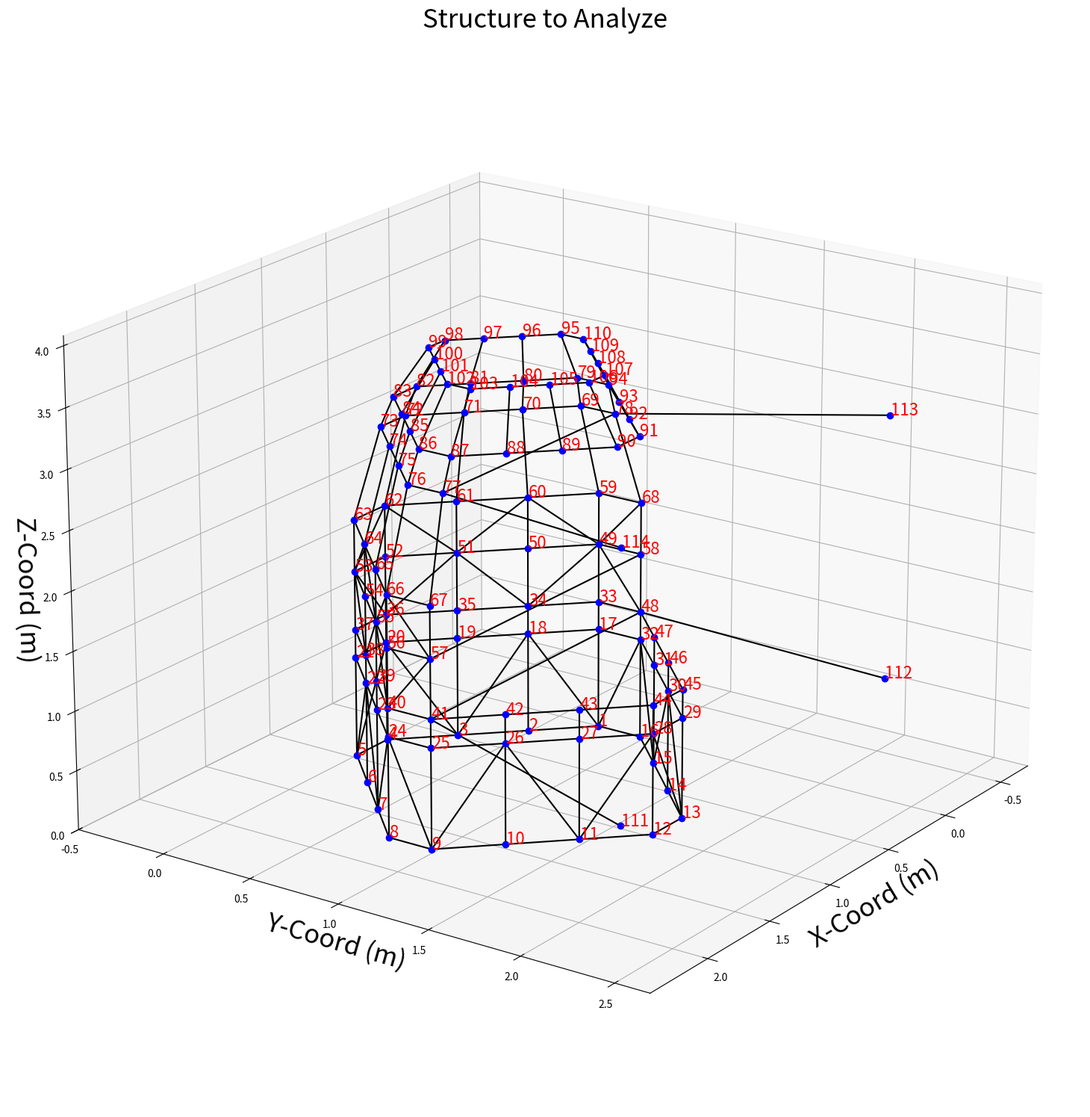
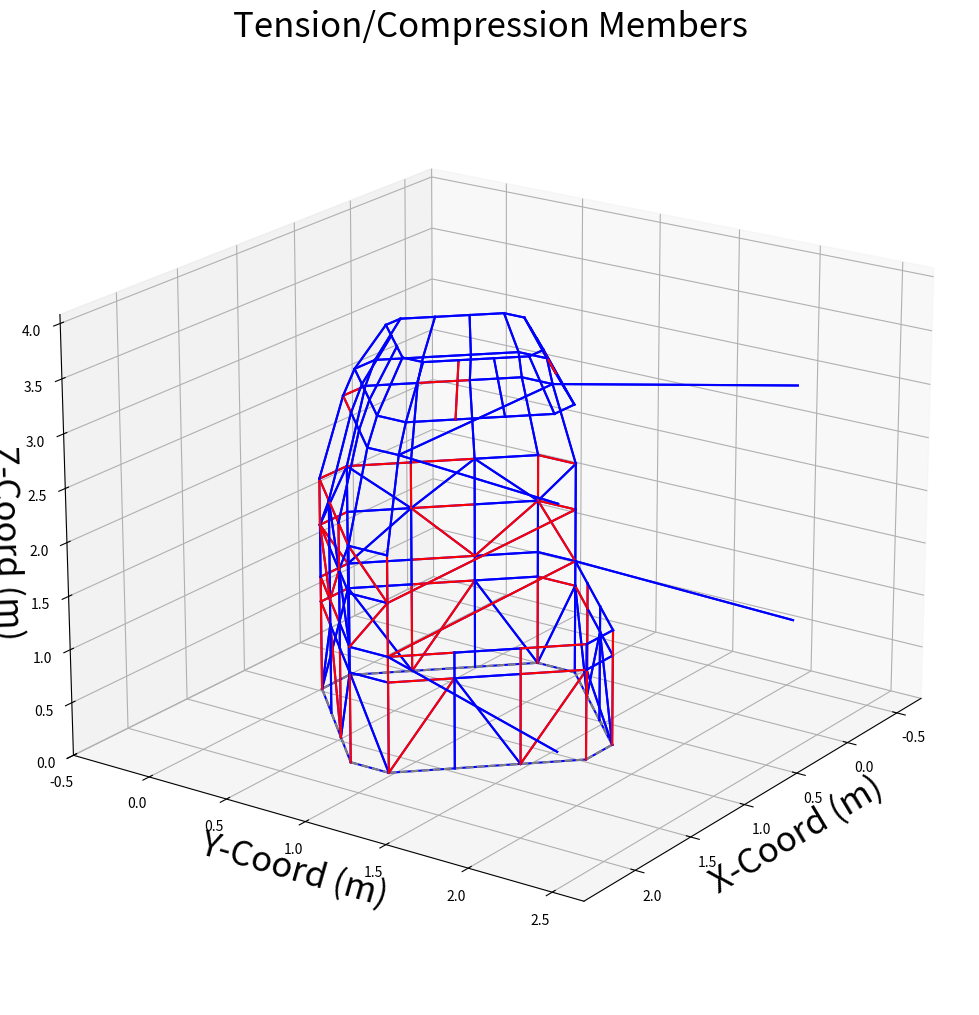
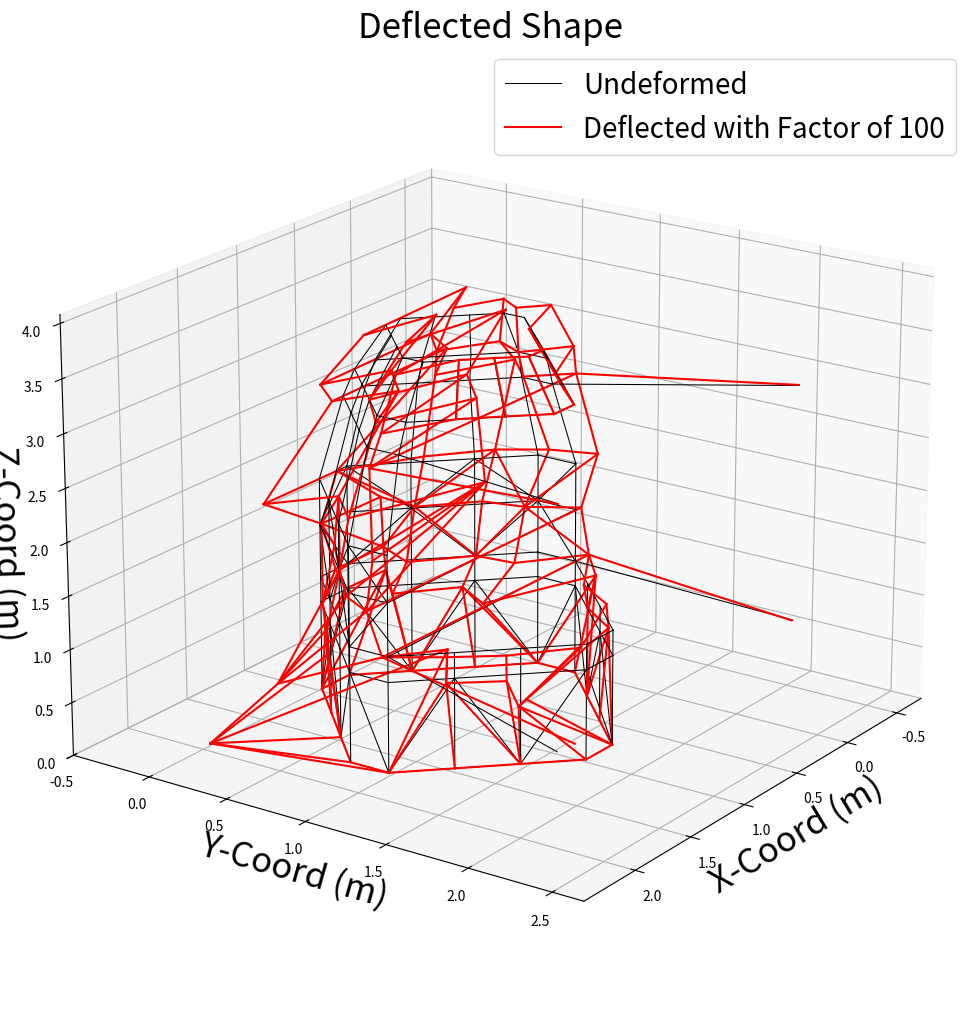
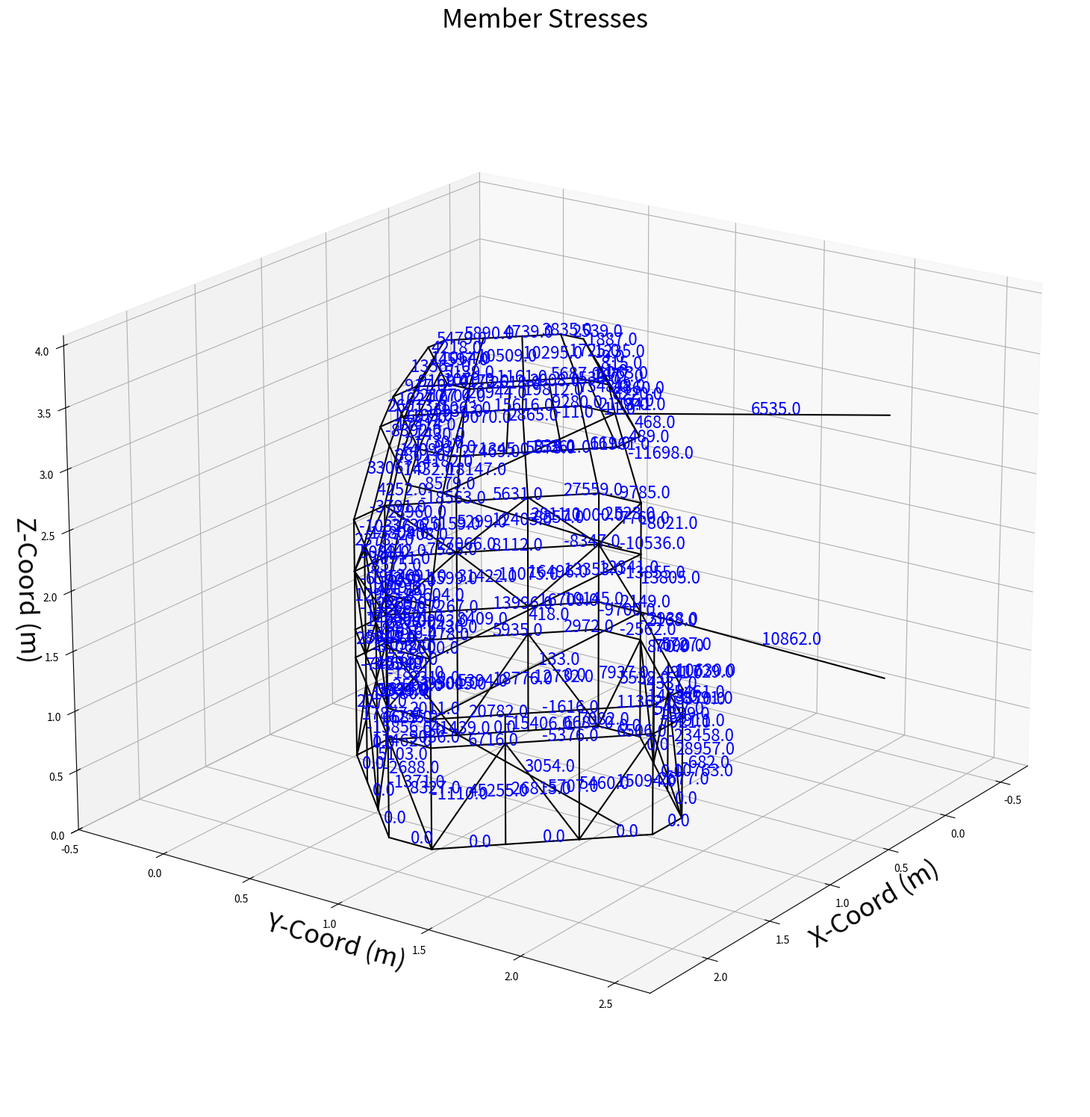
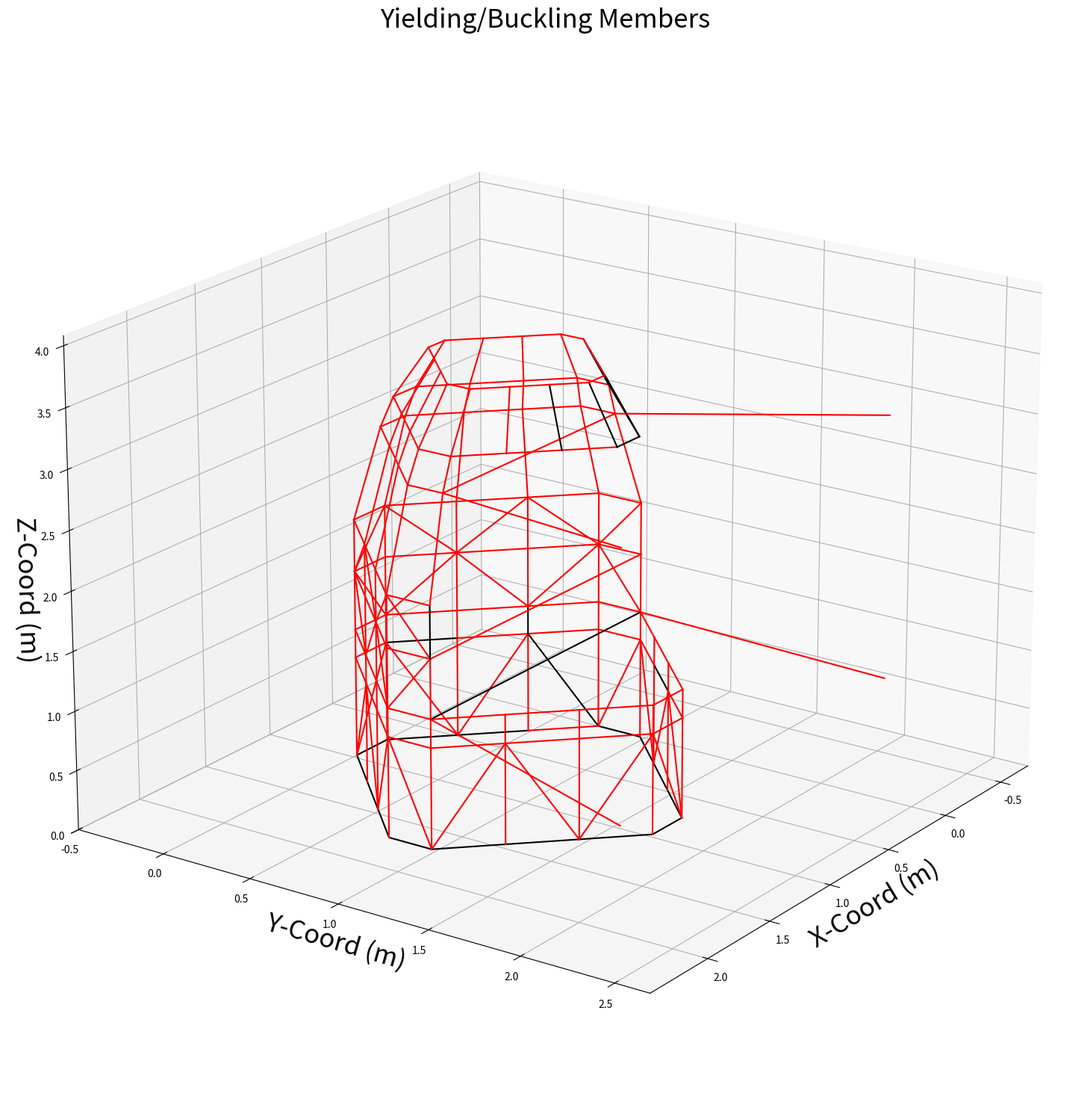

These figures' Python source, in order:
# -*- coding: utf-8 -*-
"""
Created on Wed Apr 20 12:12:50 2022

@author: Connor's Laptop
"""
#Clearing previous
# Imports

import copy #Allows to create copies of objects in memory
import math #Math funcitonality
import numpy as np #Numpy for working with arrays
import matplotlib.pyplot as plt #Plotting functionality
import matplotlib.colors
from mpl_toolkits.mplot3d import Axes3D #3D plotting functionality
import pandas as pd


#===================Start of Data Entry======================
#Constants
E = 200*10**9  #(N/m^2)
r = 0.005   #(m)
A = .0000785      #(m^2)
xFac = 100        #Scale factor for plotted displacements
y_stress = 95*10**6  #Yield Stress
#Nodal coordinates [x, y, z] (in ascending node order)
d1=1.7/7
d2=1.38/7
d3=1.26/7
d4=.9/7
z2=.85
z3=z2+.24
z4=z3+.5
z5=z4+.44
z6=z5+.78
z7=z6+.3
z8=z7+.47
alter1=.1
alter2=.2
alter3=.4
#Landing leg swivel
zs=.25
ys=5*d1
xs=.25

nodes = np.array([[0*d1,3*d1,0],
                  [1*d1,2*d1,0],
                  [2*d1,1*d1,0],
                  [3*d1,0*d1,0],
                  [4*d1,0*d1,0],
                  [5*d1,1*d1,0],
                  [6*d1,2*d1,0],
                  [7*d1,3*d1,0],
                  [7*d1,4*d1,0],
                  [6*d1,5*d1,0],
                  [5*d1,6*d1,0],
                  [4*d1,7*d1,0],
                  [3*d1,7*d1,0],
                  [2*d1,6*d1,0],
                  [1*d1,5*d1,0],
                  [0*d1,4*d1,0],
                  
                  [0*d1,3*d1,z2],
                  [1*d1,2*d1,z2],
                  [2*d1,1*d1,z2],
                  [3*d1,0*d1,z2],
                  [4*d1,0*d1,z2],
                  [5*d1,1*d1,z2],
                  [6*d1,2*d1,z2],
                  [7*d1,3*d1,z2],
                  [7*d1,4*d1,z2],
                  [6*d1,5*d1,z2],
                  [5*d1,6*d1,z2],
                  [4*d1,7*d1,z2],
                  [3*d1,7*d1,z2],
                  [2*d1,6*d1,z2],
                  [1*d1,5*d1,z2],
                  [0*d1,4*d1,z2],
                  
                  [0*d1,3*d1,z3],
                  [1*d1,2*d1,z3],
                  [2*d1,1*d1,z3],
                  [3*d1,0*d1,z3],
                  [4*d1,0*d1,z3],
                  [5*d1,1*d1,z3],
                  [6*d1,2*d1,z3],
                  [7*d1,3*d1,z3],
                  [7*d1,4*d1,z3],
                  [6*d1,5*d1,z3],
                  [5*d1,6*d1,z3],
                  [4*d1,7*d1,z3],
                  [3*d1,7*d1,z3],
                  [2*d1,6*d1,z3],
                  [1*d1,5*d1,z3],
                  [0*d1,4*d1,z3],
                  
                  [0*d1,3*d1,z4],
                  [1*d1,2*d1,z4],
                  [2*d1,1*d1,z4],
                  [3*d1,0*d1,z4],
                  [4*d1,0*d1,z4],
                  [5*d1,1*d1,z4],
                  [6*d1,2*d1,z4],
                  [7*d1,3*d1,z4],
                  [7*d1,4*d1,z4],
                  [0*d1,4*d1,z4],
                  
                  [0*d1,3*d1,z5],
                  [1*d1,2*d1,z5],
                  [2*d1,1*d1,z5],
                  [3*d1,0*d1,z5],
                  [4*d1,0*d1,z5],
                  [5*d1,1*d1,z5],
                  [6*d1,2*d1,z5],
                  [7*d1,3*d1,z5],
                  [7*d1,4*d1,z5],
                  [0*d1,4*d1,z5],
                  
                  [alter1+0*d2,alter1+3*d2,z6],
                  [alter1+1*d2,alter1+2*d2,z6],
                  [alter1+2*d2,alter1+1*d2,z6],
                  [alter1+3*d2,alter1+0*d2,z6],
                  [alter1+4*d2,alter1+0*d2,z6],
                  [alter1+5*d2,alter1+1*d2,z6],
                  [alter1+6*d2,alter1+2*d2,z6],
                  [alter1+7*d2,alter1+3*d2,z6],
                  [alter1+7*d2,alter1+4*d2,z6],
                  [alter1+0*d2,alter1+4*d2,z6],
                  
                  [alter2+0*d3,alter2+3*d3,z7],
                  [alter2+1*d3,alter2+2*d3,z7],
                  [alter2+2*d3,alter2+1*d3,z7],
                  [alter2+3*d3,alter2+0*d3,z7],
                  [alter2+4*d3,alter2+0*d3,z7],
                  [alter2+5*d3,alter2+1*d3,z7],
                  [alter2+6*d3,alter2+2*d3,z7],
                  [alter2+7*d3,alter2+3*d3,z7],
                  [alter2+7*d3,alter2+4*d3,z7],
                  [alter2+6*d3,alter2+5*d3,z7],
                  [alter2+5*d3,alter2+6*d3,z7],
                  [alter2+4*d3,alter2+7*d3,z7],
                  [alter2+3*d3,alter2+7*d3,z7],
                  [alter2+2*d3,alter2+6*d3,z7],
                  [alter2+1*d3,alter2+5*d3,z7],
                  [alter2+0*d3,alter2+4*d3,z7],
                  
                  [alter3+0*d4,alter3+3*d4,z8],
                  [alter3+1*d4,alter3+2*d4,z8],
                  [alter3+2*d4,alter3+1*d4,z8],
                  [alter3+3*d4,alter3+0*d4,z8],
                  [alter3+4*d4,alter3+0*d4,z8],
                  [alter3+5*d4,alter3+1*d4,z8],
                  [alter3+6*d4,alter3+2*d4,z8],
                  [alter3+7*d4,alter3+3*d4,z8],
                  [alter3+7*d4,alter3+4*d4,z8],
                  [alter3+6*d4,alter3+5*d4,z8],
                  [alter3+5*d4,alter3+6*d4,z8],
                  [alter3+4*d4,alter3+7*d4,z8],
                  [alter3+3*d4,alter3+7*d4,z8],
                  [alter3+2*d4,alter3+6*d4,z8],
                  [alter3+1*d4,alter3+5*d4,z8],
                  [alter3+0*d4,alter3+4*d4,z8],
                  
                  #Landing Legs
                   [7*d1+xs,4*d1+ys,z3-zs],
                   [0*d1-xs,4*d1+ys,z3-zs],
                   [0*d1-xs,4*d1+ys,z6+zs],
                   [7*d1+xs,4*d1+ys,z6+zs]
                ])

#Members [node_i, node_j, node_k]
members = np.array([[1,2],
                   [2,3],
                   [3,4],
                   [4,5],
                   [5,6],
                   [6,7],
                   [7,8],
                   [8,9],
                   [9,10],
                   [10,11],
                   [11,12],
                   [12,13],
                   [13,14],
                   [14,15],
                   [15,16],
                   [16,1],
                   
                   #Connecting L1 and 2
                   [1,18],
                   [3,18],
                   [3,20],
                   [5,20],
                   [5,22],
                   [7,22],
                   [7,24],
                   [9,24],
                   [9,26],
                   [11,26],
                   [11,28],
                   [13,28],
                   [13,30],
                   [15,30],
                   [15,32],
                   [1,32],
                   [1,17],
                   [2,18],
                   [3,19],
                   [4,20],
                   [5,21],
                   [6,22],
                   [7,23],
                   [8,24],
                   [9,25],
                   [10,26],
                   [11,27],
                   [12,28],
                   [13,29],
                   [14,30],
                   [15,31],
                   [16,32],
                   
                   #Level 2
                   [17,18],
                   [18,19],
                   [19,20],
                   [20,21],
                   [21,22],
                   [22,23],
                   [23,24],
                   [24,25],
                   [25,26],
                   [26,27],
                   [27,28],
                   [28,29],
                   [29,30],
                   [30,31],
                   [31,32],
                   [32,17],
                   
                   #Connecting L2 and 3
                   [17,33],
                   [18,34],
                   [19,35],
                   [20,36],
                   [21,37],
                   [22,38],
                   [23,39],
                   [24,40],
                   [25,41],
                   [26,42],
                   [27,43],
                   [28,44],
                   [29,45],
                   [30,46],
                   [31,47],
                   [32,48],
                   
                   #Level 3
                   [33,34],
                   [34,35],
                   [35,36],
                   [36,37],
                   [37,38],
                   [38,39],
                   [39,40],
                   [40,41],
                   [41,42],
                   [42,43],
                   [43,44],
                   [44,45],
                   [45,46],
                   [46,47],
                   [47,48],
                   [48,33],
                   [41,48],
                   
                   #Connecting L3 and 4
                   [41,57],
                   [40,56],
                   [39,55],
                   [38,54],
                   [37,53],
                   [36,52],
                   [35,51],
                   [34,50],
                   [33,49],
                   [48,58],
                   [34,49],
                   [34,51],
                   [36,51],
                   [36,53],
                   [38,53],
                   [38,55],
                   [40,55],
                   [40,57],
                   [48,49],
                   
                   
                   #Level 4
                   [49,50],
                   [50,51],
                   [51,52],
                   [52,53],
                   [53,54],
                   [54,55],
                   [55,56],
                   [56,57],
                   [57,58],
                   [58,49],
                   
                   #Connecting L4 and 5
                   [58,68],
                   [49,68],
                   [49,60],
                   [51,60],
                   [51,62],
                   [53,62],
                   [53,64],
                   [55,64],
                   [55,66],
                   [57,66],
                   [57,67],
                   [49,59],
                   [50,60],
                   [51,61],
                   [52,62],
                   [53,63],
                   [54,64],
                   [55,65],
                   [56,66],
                   
                   #Level 5
                   [59,60],
                   [60,61],
                   [61,62],
                   [62,63],
                   [63,64],
                   [64,65],
                   [65,66],
                   [66,67],
                   [68,59],
                   
                   #Connecting L5 and 6
                   [68,78],
                   [59,69],
                   [60,70],
                   [61,71],
                   [62,72],
                   [63,73],
                   [64,74],
                   [65,75],
                   [66,76],
                   [67,77],
                                      
                   #Level 6
                   [69,70],
                   [70,71],
                   [71,72],
                   [72,73],
                   [73,74],
                   [74,75],
                   [75,76],
                   [76,77],
                   [77,78],
                   [78,69],
                   
                   #Connecting L6 and 7
                   [78,94],
                   [69,79],
                   [70,80],
                   [71,81],
                   [72,82],
                   [73,83],
                   [74,84],
                   [75,85],
                   [76,86],
                   [77,87],
                                      
                   #Level 7
                   [79,80],
                   [80,81],
                   [81,82],
                   [82,83],
                   [83,84],
                   [84,85],
                   [85,86],
                   [86,87],
                   [87,88],
                   [88,89],
                   [89,90],
                   [90,91],
                   [91,92],
                   [92,93],
                   [93,94],
                   [94,79],
                   
                   #Connecting L7 and 8
                   [79,95],
                   [80,96],
                   [81,97],
                   [82,98],
                   [83,99],
                   [84,100],
                   [85,101],
                   [86,102],
                   [87,103],
                   [88,104],
                   [89,105],
                   [90,106],
                   [91,107],
                   [92,108],
                   [93,109],
                   [94,110],
                   
                   #Level 8
                   [95,96],
                   [96,97],
                   [97,98],
                   [98,99],
                   [99,100],
                   [100,101],
                   [101,102],
                   [102,103],
                   [103,104],
                   [104,105],
                   [105,106],
                   [106,107],
                   [107,108],
                   [108,109],
                   [109,110],
                   [110,95],
                   
                   #Landing Legs
                    [41,111],
                    [48,112],
                    [78,113],
                    [77,114]
                 ])

#Supports
restrainedDoF = [1,2,3,4,5,6,7,8,9,10,11,12,13,14,15,16,
                 17,18,19,20,21,22,23,24,25,26,27,28,29,30,31,32,
                 33,34,35,36,37,38,39,40,41,42,43,44,45,46,47,48] 
#Degrees of freedom restrained by suppports [i1, j1, k1, i2, j2, k2,...]

#Loading
forceVector = np.array([np.zeros(len(nodes)*3)]).T

g=9.81
mass = 358
accel = 6*g
forceTot = mass*accel*(-1)
forceMbr = forceTot/len(nodes)

#forceVector[i]=F   is how to index
#forceVector[3] = forceMbr
#forceVector[6] = forceMbr
fiter = 1
while fiter < len(nodes):
    forceVector[fiter*2] = forceTot
    fiter = fiter + 1

#print(forceVector)

#=====================End of Data Entry======================
#=====================Plotting Structure=====================
fig = plt.figure()
axes = fig.add_axes([.1,.1,3,3], projection='3d') #indicate a 3D plot
#fig.gca().set_aspect('equal', adjustable='box')
axes.view_init(20,35) #Setting viewing angle (rotation,elevation)


#Set offset distances for node labels
dx = .01
dy = .01
dz = .01

#Provide space/margin around structure
x_margin = .5
y_margin = .5
z_margin = .5

#Plotting members
for n, mbr in enumerate(members):
    node_i = mbr[0] #Node number for node i of this member
    node_j = mbr[1] #Node number for node j of this member
    
    ix = nodes[node_i-1,0] #x-coord of node i of this member
    iy = nodes[node_i-1,1] #y-coord of node i of this member
    iz = nodes[node_i-1,2] #z-coord of node i of this member
    jx = nodes[node_j-1,0] #x-coord of node j of this member
    jy = nodes[node_j-1,1] #y-coord of node j of this member
    jz = nodes[node_j-1,2] #z-coord of node j of this member
    label1 = n+1
    axes.plot3D([ix,jx],[iy,jy],[iz,jz],'black') #Member 3D member
    #axes.text((ix+jx)/2, (iy+jy)/2, (iz+jz)/2, label1, color='blue', fontsize=16) #Add node label
    


#Set axis limits to provide margin around structure
maxX = nodes.max(0)[0]
maxY = nodes.max(0)[1]
maxZ = nodes.max(0)[2]
minX = nodes.min(0)[0]
minY = nodes.min(0)[1]
minZ = nodes.min(0)[2]
axes.set_xlim([minX-x_margin, maxX+x_margin])
axes.set_ylim([minY-y_margin, maxY+y_margin])
axes.set_zlim([0, maxZ+z_margin])

#Plot nodes 
for n, node in enumerate(nodes):    #for loop with iterator
    axes.plot3D([node[0]],[node[1]],[node[2]],'bo',ms=6)
    label = str(n+1)
    axes.text(node[0]+dx,node[1]+dy,node[2]+dz, label, color='red', fontsize=16) #Add node label
    
axes.set_xlabel('X-Coord (m)',fontsize=25)
axes.set_ylabel('Y-Coord (m)',fontsize=25)
axes.set_zlabel('Z-Coord (m)',fontsize=25)
axes.set_title('Structure to Analyze',fontsize=25)
axes.grid()
plt.show()

#======================End of Inital Plotting=======================
#%%
#==============Calculating Member Orientation and Length==============
def memberOrientation3D(memberNo):    #Define function for calc
    memberIndex = memberNo-1  #Index identifying member in array of members
    node_i = members[memberIndex][0] #Node number for node i of this member
    node_j = members[memberIndex][1] #Node number for node j of this memeber
    
    ix = nodes[node_i-1][0] #x-coord for node i
    iy = nodes[node_i-1][1] #y-coord for node i
    iz = nodes[node_i-1][2] #z-coord for node i
    jx = nodes[node_j-1][0] #x-coord for node j
    jy = nodes[node_j-1][1] #y-coord for node j
    jz = nodes[node_j-1][2] #z-coord for node j
    
    #Angle of member wrt horizontal axis
    dx = jx-ix
    dy = jy-iy
    dz = jz-iz
    mag = math.sqrt((dx)**2 + (dy)**2 + (dz)**2)  #Magn of length of member


    cos_theta_x = (jx-ix)/mag
    cos_theta_y = (jy-iy)/mag
    cos_theta_z = (jz-iz)/mag
    return [cos_theta_x, cos_theta_y, cos_theta_z, mag]


#Calling function to calulate cosines and length for each member
cosX = np.array([]) #Initialise an array to hold cos(theta_x)
cosY = np.array([]) #Initialise an array to hold cos(theta_y)
cosZ = np.array([]) #Initialise an array to hold cos(theta_z)
lengths = np.array([])

for n, mbr in enumerate(members):
    [ctx, cty, ctz, length] = memberOrientation3D(n+1)
    cosX = np.append(cosX,ctx)
    cosY = np.append(cosY,cty)
    cosZ = np.append(cosZ,ctz)
    lengths = np.append(lengths, length)
#%%
#===================Calculating Stiffness Matrix=======================
def calculateKg3D(memberNo):
    
    x = cosX[memberNo-1]
    y = cosY[memberNo-1]
    z = cosZ[memberNo-1]
    mag = lengths[memberNo-1]

    #Defining individual elements of the lobal stiffness matrix
    #Row 1
    k11 = x**2
    k12 = x*y
    k13 = x*z
    k14 = -x**2
    k15 = -x*y
    k16 = -x*z
    #Row 2
    k21 = x*y
    k22 = y**2
    k23 = y*z
    k24 = -x*y
    k25 = -y**2
    k26 = -y*z
    #Row 3
    k31 = x*z
    k32 = y*z
    k33 = z**2
    k34 = -x*z
    k35 = -y*z
    k36 = -z**2
    #Row 4
    k41 = -x**2
    k42 = -x*y
    k43 = -x*z
    k44 = x**2
    k45 = x*y
    k46 = x*z
    #Row 5
    k51 = -x*y
    k52 = -y**2
    k53 = -y*z
    k54 = x*y
    k55 = y**2
    k56 = y*z
    #Row 6
    k61 = -x*z
    k62 = -y*z
    k63 = -z**2
    k64 = x*z
    k65 = y*z
    k66 = z**2
    
    #Build K11, K12, K21, K22
    K11 = (E*A/mag)*np.array([[k11,k12,k13],
                               [k21,k22,k23],
                               [k31,k32,k33]
                               ])
    K12 = (E*A/mag)*np.array([[k14,k15,k16],
                               [k24,k25,k26],
                               [k34,k35,k36]
                               ])
    K21 = (E*A/mag)*np.array([[k41,k42,k43],
                               [k51,k52,k53],
                               [k61,k62,k63]
                               ])
    K22 = (E*A/mag)*np.array([[k44,k45,k46],
                               [k54,k55,k56],
                               [k64,k65,k66]
                               ])
    return [K11, K12, K21, K22]

#Build Primary Stiffness Matrix Kp
nDoF = np.amax(members)*3 #Total number of DoFs
Kp = np.zeros([nDoF, nDoF]) #Initialize matrix

for n, mbr in enumerate(members):
    [K11, K12, K21, K22] = calculateKg3D(n+1) #Calling prev function
    node_i = mbr[0] #Node number for node i of this member
    node_j = mbr[1] #Node number for node i of this member
    
    #Primary matrix indices associated with each node
    ia = 3*node_i-3 #Index 1
    ib = 3*node_i-1 #Index 2
    ja = 3*node_j-3 #Index 3
    jb = 3*node_j-1 #Index 4
    
    Kp[ia:ib+1,ia:ib+1] = Kp[ia:ib+1,ia:ib+1] + K11
    Kp[ia:ib+1,ja:jb+1] = Kp[ia:ib+1,ja:jb+1] + K12
    Kp[ja:jb+1,ia:ib+1] = Kp[ja:jb+1,ia:ib+1] + K21
    Kp[ja:jb+1,ja:jb+1] = Kp[ja:jb+1,ja:jb+1] + K22


#Extract Structure Stiffness Matrix Ks
restrainedIndex = [x - 1 for x in restrainedDoF] #Index for each restrained DoF
#Delete rows and columns for restrained DoF
Ks = np.delete(Kp,restrainedIndex,0) #Delete rows
Ks = np.delete(Kp,restrainedIndex,1) #Delete columns
Ks = np.matrix(Ks) #Convert Ks from array to matrix
#=============Solving for Displacements and Reactions===================
forceVectorRed = copy.copy(forceVector) #Make copy of vetor to leave original
forceVetorRed = np.delete(forceVectorRed,restrainedIndex,0) #Delete rows corr. to restrained DoF
U = Ks.I*forceVectorRed

UG = np.zeros(nDoF) #Initialise array to hold displacement vector
c = 0 #Initialise counter to track how many restraints have been imposed
for i in np.arange(nDoF):
    if i in restrainedIndex:
        #Impose zero displacement
        UG[i] = 0
    else:
        #Assign actual displacement
        UG[i] = U[c]
        c=c+1
        
UG = np.array([UG]).T
FG = np.matmul(Kp,UG)

#Generate output statements
for i in np.arange(0,len(restrainedIndex)):
    index = restrainedIndex[i]

#Solving for member forces
mbrForces = np.array([])
for n, mbr in enumerate(members):
    x = cosX[n]
    y = cosY[n]
    z = cosZ[n]
    mag = lengths[n]
    
    node_i = mbr[0]
    node_j = mbr[1]
    
    ia = 3*node_i-3 #Index 1
    ib = 3*node_i-1 #Index 2
    ja = 3*node_j-3 #Index 3
    jb = 3*node_j-1 #Index 4
    
    #Trainsformation matrix
    T = np.array([[x,y,z,0,0,0],
                  [0,0,0,x,y,z]
                  ])
    
    disp = np.array([[UG[ia,0],  
                    UG[ia+1,0],  
                     UG[ib,0],  
                     UG[ja,0],  
                     UG[ja+1,0],  
                     UG[jb,0]  ]]).T
    disp_local = np.matmul(T,disp) #Local displacement
    F_axial = (A*E/mag)*(disp_local[1]-disp_local[0]) #Axial loads
    mbrForces = np.append(mbrForces,F_axial) #Store axial loads
#%%
#===========================Plotting Forces================================
    #Reminder to add yielded and buckling indicators
fig=plt.figure()
axes = fig.add_axes([.1,.1,2,2],projection='3d')
axes.view_init(20,35)

#Provide space/margin around structure
x_margin = .5
y_margin = .5
z_margin = .5

#Plotting members
for n, mbr in enumerate(members):
    node_i = mbr[0] #Node number for node i of this member
    node_j = mbr[1] #Node number for node j of this member
    
    ix = nodes[node_i-1,0] #x-coord of node i of this member
    iy = nodes[node_i-1,1] #y-coord of node i of this member
    iz = nodes[node_i-1,2] #z-coord of node i of this member
    jx = nodes[node_j-1,0] #x-coord of node j of this member
    jy = nodes[node_j-1,1] #y-coord of node j of this member
    jz = nodes[node_j-1,2] #z-coord of node j of this member
    
    axes.plot3D([ix,jx],[iy,jy],[iz,jz],'b') #Member 3D member

    #Index of DoF for this member
    ia = 3*node_i-3 #Index 1
    ib = 3*node_i-1 #Index 2
    ja = 3*node_j-3 #Index 3
    jb = 3*node_j-1 #Index 4
    
    if(abs(mbrForces[n])<.001):
        axes.plot3D([ix,jx],[iy,jy],[iz,jz],'grey',linestyle='--') #Zero force in member
    elif(mbrForces[n]>0):
        axes.plot3D([ix,jx],[iy,jy],[iz,jz],'b') #Member in tension
    else:
        axes.plot3D([ix,jx],[iy,jy],[iz,jz],'r') #Member in compression


#Set axis limits to provide margin around structure
maxX = nodes.max(0)[0]
maxY = nodes.max(0)[1]
maxZ = nodes.max(0)[2]
minX = nodes.min(0)[0]
minY = nodes.min(0)[1]
minZ = nodes.min(0)[2]
axes.set_xlim([minX-x_margin, maxX+x_margin])
axes.set_ylim([minY-y_margin, maxY+y_margin])
axes.set_zlim([0, maxZ+z_margin])
axes.set_xlabel('X-Coord (m)',fontsize=25)
axes.set_ylabel('Y-Coord (m)',fontsize=25)
axes.set_zlabel('Z-Coord (m)',fontsize=25)
axes.set_title('Tension/Compression Members',fontsize=25)
axes.grid()
plt.show()
    #%%
#================================Plotting Deflections==========================
fig=plt.figure()
axes = fig.add_axes([.1,.1,2,2],projection='3d')
axes.view_init(20,35)

#Provide space/margin around structure
x_margin = .5
y_margin = .5
z_margin = .5

#Plotting members
for mbr in members:
    node_i = mbr[0] #Node number for node i of this member
    node_j = mbr[1] #Node number for node j of this member
    
    ix = nodes[node_i-1,0] #x-coord of node i of this member
    iy = nodes[node_i-1,1] #y-coord of node i of this member
    iz = nodes[node_i-1,2] #z-coord of node i of this member
    jx = nodes[node_j-1,0] #x-coord of node j of this member
    jy = nodes[node_j-1,1] #y-coord of node j of this member
    jz = nodes[node_j-1,2] #z-coord of node j of this member
    

    #Index of DoF for this member
    ia = 3*node_i-3 #Index 1
    ib = 3*node_i-1 #Index 2
    ja = 3*node_j-3 #Index 3
    jb = 3*node_j-1 #Index 4
    
    axes.plot([ix,jx],[iy,jy],[iz,jz],'black', lw=.75) #Member
    axes.plot([ix + UG[ia,0]*xFac, jx + UG[ja,0]*xFac],
              [iy + UG[ib,0]*xFac, jy + UG[jb,0]*xFac],
              [iz + UG[ib,0]*xFac, jz + UG[jb,0]*xFac],'r')

#Set axis limits to provide margin around structure
maxX = nodes.max(0)[0]
maxY = nodes.max(0)[1]
maxZ = nodes.max(0)[2]
minX = nodes.min(0)[0]
minY = nodes.min(0)[1]
minZ = nodes.min(0)[2]
axes.set_xlim([minX-x_margin, maxX+x_margin])
axes.set_ylim([minY-y_margin, maxY+y_margin])
axes.set_zlim([0, maxZ+z_margin])
plt.legend(['Undeformed','Deflected with Factor of {one}'.format(one=xFac)],fontsize=20)
axes.set_xlabel('X-Coord (m)',fontsize=25)
axes.set_ylabel('Y-Coord (m)',fontsize=25)
axes.set_zlabel('Z-Coord (m)',fontsize=25)
axes.set_title('Deflected Shape',fontsize=25)
axes.grid()
plt.show()
#%%
#=========================Plotting Stresses===========================
fig = plt.figure()
axes = fig.add_axes([.1,.1,3,3], projection='3d') #indicate a 3D plot
#fig.gca().set_aspect('equal', adjustable='box')
axes.view_init(20,35) #Setting viewing angle (rotation,elevation)

#Set offset distances for node labels
dx = .01
dy = .01
dz = .01

#Provide space/margin around structure
x_margin = .5
y_margin = .5
z_margin = .5

#Plotting members
for n, mbr in enumerate(members):
    node_i = mbr[0] #Node number for node i of this member
    node_j = mbr[1] #Node number for node j of this member
    
    ix = nodes[node_i-1,0] #x-coord of node i of this member
    iy = nodes[node_i-1,1] #y-coord of node i of this member
    iz = nodes[node_i-1,2] #z-coord of node i of this member
    jx = nodes[node_j-1,0] #x-coord of node j of this member
    jy = nodes[node_j-1,1] #y-coord of node j of this member
    jz = nodes[node_j-1,2] #z-coord of node j of this member
    
    stress = round(mbrForces[n-1],0)
    axes.plot3D([ix,jx],[iy,jy],[iz,jz],'black') #Member 3D member
    axes.text((ix+jx)/2, (iy+jy)/2, (iz+jz)/2, stress, color='blue', fontsize=16) #Add node label
    
#Set axis limits to provide margin around structure
maxX = nodes.max(0)[0]
maxY = nodes.max(0)[1]
maxZ = nodes.max(0)[2]
minX = nodes.min(0)[0]
minY = nodes.min(0)[1]
minZ = nodes.min(0)[2]
axes.set_xlim([minX-x_margin, maxX+x_margin])
axes.set_ylim([minY-y_margin, maxY+y_margin])
axes.set_zlim([0, maxZ+z_margin])
axes.set_xlabel('X-Coord (m)',fontsize=25)
axes.set_ylabel('Y-Coord (m)',fontsize=25)
axes.set_zlabel('Z-Coord (m)',fontsize=25)
axes.set_title('Member Stresses',fontsize=25)
axes.grid()
plt.show()
    
    
#%%
#====================== Plotting Yielding and Buckling=====================
#Discovering maximum stresses
for n, mbr in enumerate(members):
    b_stress = (3.14159**2*E*r**2)/(4*lengths[n]**2)
    

fig = plt.figure()
axes = fig.add_axes([.1,.1,3,3], projection='3d') #indicate a 3D plot
#fig.gca().set_aspect('equal', adjustable='box')
axes.view_init(20,35) #Setting viewing angle (rotation,elevation)


#Set offset distances for node labels
dx = .01
dy = .01
dz = .01

#Provide space/margin around structure
x_margin = .5
y_margin = .5
z_margin = .5

for n, mbr in enumerate(members):
    node_i = mbr[0] #Node number for node i of this member
    node_j = mbr[1] #Node number for node j of this member
    
    ix = nodes[node_i-1,0] #x-coord of node i of this member
    iy = nodes[node_i-1,1] #y-coord of node i of this member
    iz = nodes[node_i-1,2] #z-coord of node i of this member
    jx = nodes[node_j-1,0] #x-coord of node j of this member
    jy = nodes[node_j-1,1] #y-coord of node j of this member
    jz = nodes[node_j-1,2] #z-coord of node j of this member
    stress = mbrForces[n-1]/A
    if abs(stress) > b_stress:
        axes.plot3D([ix,jx],[iy,jy],[iz,jz],'red') #Member 3D member
    elif abs(stress) > y_stress:
        axes.plot3D([ix,jx],[iy,jy],[iz,jz],'orange') #Member 3D member
    else:
        axes.plot3D([ix,jx],[iy,jy],[iz,jz],'black') #Member 3D member
        
#Set axis limits to provide margin around structure
maxX = nodes.max(0)[0]
maxY = nodes.max(0)[1]
maxZ = nodes.max(0)[2]
minX = nodes.min(0)[0]
minY = nodes.min(0)[1]
minZ = nodes.min(0)[2]
axes.set_xlim([minX-x_margin, maxX+x_margin])
axes.set_ylim([minY-y_margin, maxY+y_margin])
axes.set_zlim([0, maxZ+z_margin])
axes.set_xlabel('X-Coord (m)',fontsize=25)
axes.set_ylabel('Y-Coord (m)',fontsize=25)
axes.set_zlabel('Z-Coord (m)',fontsize=25)
axes.set_title('Yielding/Buckling Members',fontsize=25)
axes.grid()
plt.show()
#%%
#==========================Output Statements==============================
print("Reaction Forces:")
for i in np.arange(0,len(restrainedIndex)):
    index = restrainedIndex[i]
    print("Reaction at DoF {one}: {two} kN".format(one = index+1, two = round(FG[index].item()/1000,2)))
print("")
print("Member Forces")
for n, mbr in enumerate(members):
    print("Force in member {one} (nodes {two} to {three}) is {four} kN".format(one = n+1,
                                                                           two = mbr[0],
                                                                           three=mbr[1],
                                                                          four=round(mbrForces[n]/1000,2)))   
print("")
print("Nodal Displacements")
for n, node in enumerate(nodes):
    ix = 3*(n+1)-3 #x DoF for this node
    iy = 3*(n+1)-2 #y DoF for this node
    iz = 3*(n+1)-1 #z DoF for this node
    
    ux = round(UG[ix,0],5) #x nodal displacement
    uy = round(UG[iy,0],5) #y nodal displacement
    uz = round(UG[iz,0],5) #z nodal displacement
    print("Node {one}: Ux = {two} m, Uy = {three} m, Uz = {four} m".format(one=n+1,
                                                                           two=ux,
                                                                three=uy,
                                                                           four=ux))
print("")
print("Member Stresses")
for n, mbr in enumerate(members):
    print("Stress in member {one} (nodes {two} to {three}) is {four} kN".format(one = n+1,
                                                                           two = mbr[0],
                                                                 three=mbr[1],
                                                                          four=round((mbrForces[n]/A)/1000,2)))

print('')
print('Status of Members')
for n, mbr in enumerate(members):
    stress = mbrForces[n-1]/A
    if abs(stress) > b_stress:
        print('Status of Member {one}: Buckled'.format(one=n+1))
    elif abs(stress) > y_stress:
        print('Status of Member {one}: Yielded'.format(one=n+1))
    else:
        print('Status of Member {one}: Good'.format(one=n+1))




print(max(UG))
print(max((mbrForces/A)))
print(max(mbrForces))
